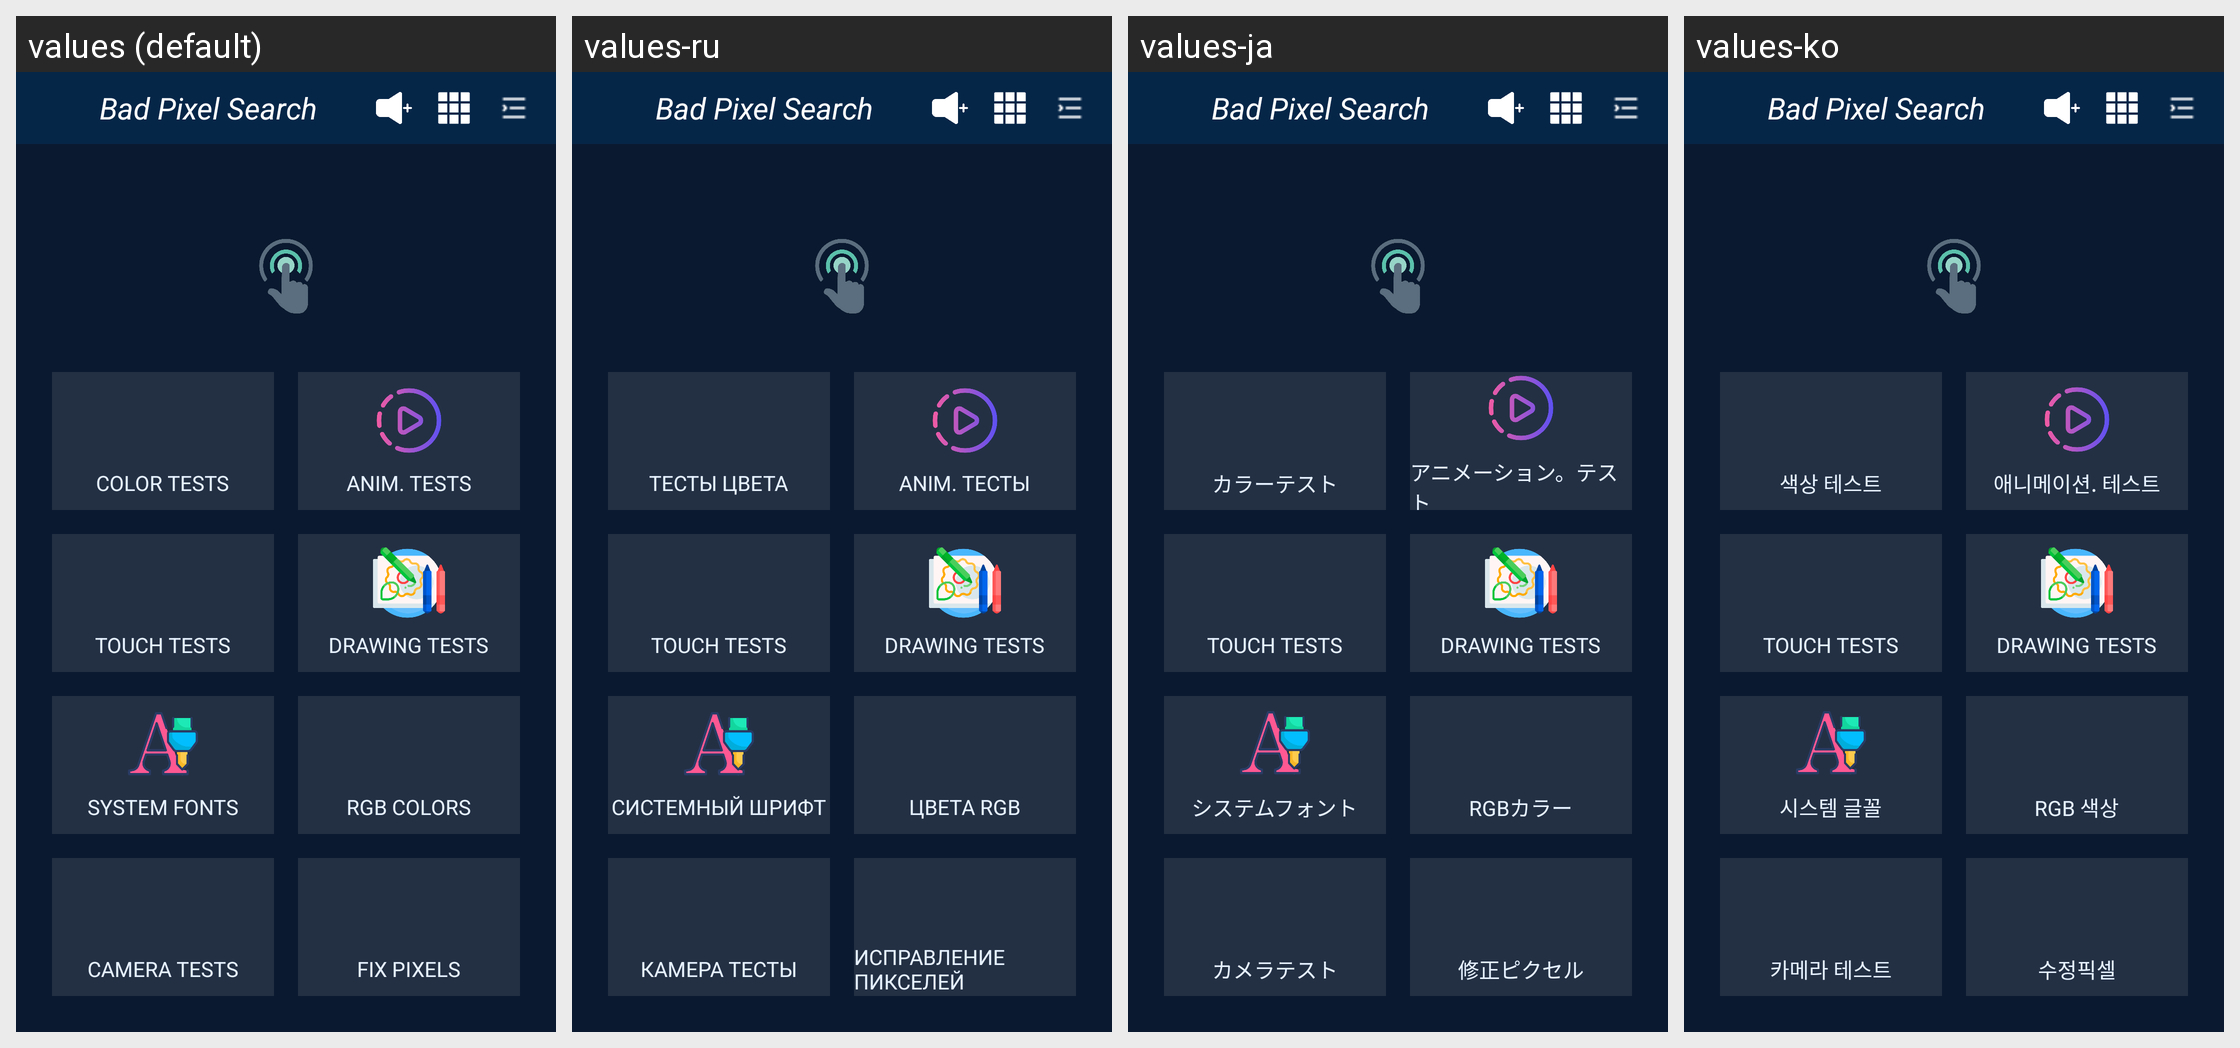

This grid shows one Android layout under several languages. Give, for every string resource on the screen, its name, the default text and each shown locale's text.
Android screen res/layout/fragment_menu.xml rendered under 4 locales, left to right: values (default), values-ru, values-ja, values-ko. Device: Nexus 5 (rendered at 1080×1920; each locale shown at half size, 540×960, under a caption strip naming it); theme Theme.BadPixelSearch.
Other locales in the repository, not shown: values-ar, values-cs-rCZ, values-es, values-hi, values-id, values-it, values-pt, values-pt-rBR, values-ro, values-tr.
Strings drawn on this screen, with the default value and each locale's value (text and hints the layout hard-codes, and strings that could not be matched under every locale, appear in the picture but are not listed):

app_name
  values: Bad Pixel Search
  values-ru: Bad Pixel Search
  values-ja: Bad Pixel Search
  values-ko: Bad Pixel Search

color_tests
  values: COLOR TESTS
  values-ru: ТЕСТЫ ЦВЕТА
  values-ja: カラーテスト
  values-ko: 색상 테스트

animation_test
  values: ANIM. TESTS
  values-ru: ANIM. ТЕСТЫ
  values-ja: アニメーション。テスト
  values-ko: 애니메이션. 테스트

touch_tests
  values: TOUCH TESTS
  values-ru: TOUCH TESTS
  values-ja: TOUCH TESTS
  values-ko: TOUCH TESTS

drawing_tests
  values: DRAWING TESTS
  values-ru: DRAWING TESTS
  values-ja: DRAWING TESTS
  values-ko: DRAWING TESTS

system_fonts
  values: SYSTEM FONTS
  values-ru: СИСТЕМНЫЙ ШРИФТ
  values-ja: システムフォント
  values-ko: 시스템 글꼴

rgb_test
  values: RGB COLORS
  values-ru: ЦВЕТА RGB
  values-ja: RGBカラー
  values-ko: RGB 색상

camera_tests
  values: CAMERA TESTS
  values-ru: КАМЕРА ТЕСТЫ
  values-ja: カメラテスト
  values-ko: 카메라 테스트

fix_tests
  values: FIX PIXELS
  values-ru: ИСПРАВЛЕНИЕ ПИКСЕЛЕЙ
  values-ja: 修正ピクセル
  values-ko: 수정픽셀
